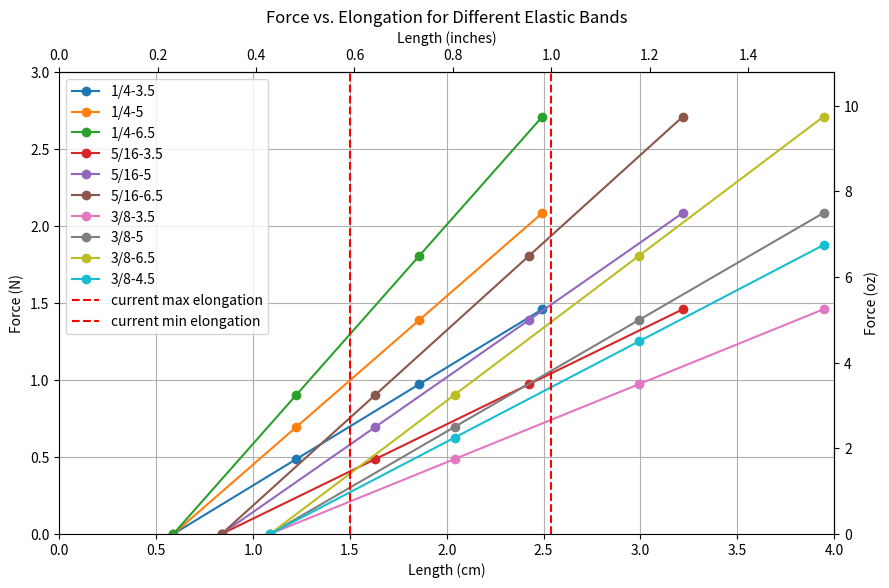
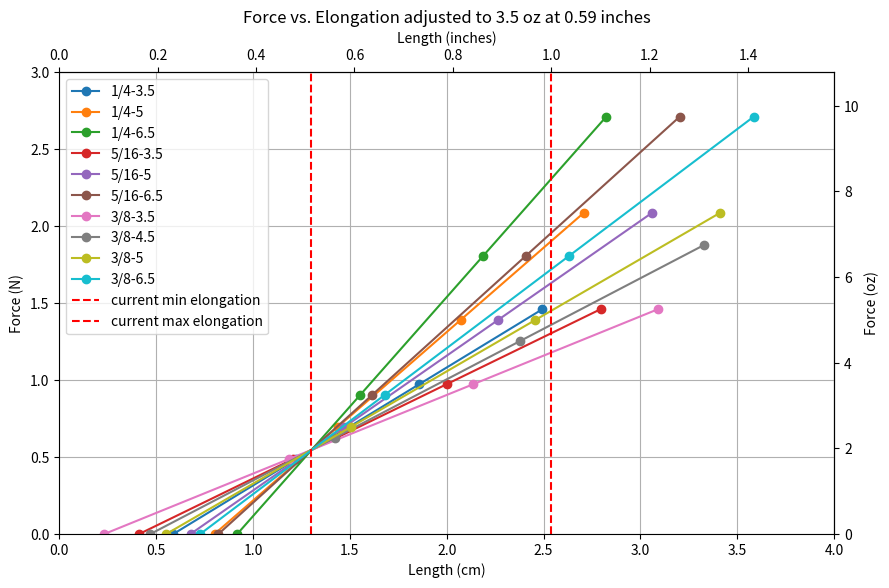
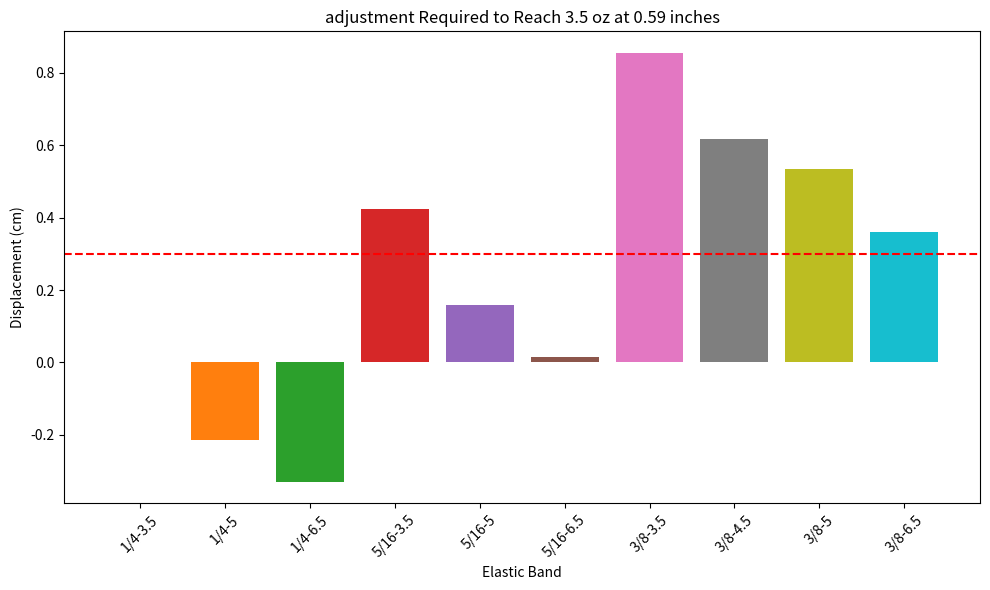

The matplotlib source for these figures, in order:
"""
============================================================================================================
README

ce code sert à plot les caractéristiques des élastiques orthodontiques,
pour décider lesquels utiliser pour les prothèses.

Etant donné que la fonction des elastiques est ici de rouvrir la prothèse,
les critères qui déterminent le meilleur élastique sont les suivants :
    - la force au seuil bas d'allongement (0.59 inches) doit être suffisante pour rouvrir la prothèse 
        - mais tout exces au dessus de ce seuil est inutile, donc on cherche le plus proche au dessus du seuil
        - jusqu'à un certain niveau d'usure acceptable, ce qui décale verticalement la plage acceptable vers le haut
    - la pente de la courbe force/elongation doit etre la plus faible possible
        - car tant que la force est suffisante pour rouvrir la prothèse c'est bon
        - tout exces de force rends l'utilisation de la prothèse moins agréable
============================================================================================================
"""


import matplotlib.pyplot as plt
import numpy as np

# lien commande
# https://www.fruugo.be/dental-orthodontic-rubber-bands-ortho-elastics-latex-braces-non-toxic-tool/p-331741057-731542678?language=en

# functions
def oz_to_newton(oz):
    return oz * 0.2780139

def newton_to_oz(newton):
    return newton / 0.2780139

def inches_to_cm(inches):
    return inches * 2.54

def cm_to_inches(cm):
    return cm / 2.54

# data
quarter_offset = cm_to_inches(0.589)
fiveOver16_offset = cm_to_inches(0.838)
threeOver8_offset = cm_to_inches(1.088)
quarter_35_y = np.array([0, 3.5/2, 3.5, 3.5*1.5])
quarter_35_x = np.array([0.25, 0.5, 0.75, 1.0]) + quarter_offset - 0.25 

quarter_50_y = np.array([0, 5/2, 5, 5*1.5])
quarter_50_x = np.array([0.25, 0.5, 0.75, 1.0])+ quarter_offset - 0.25

quarter_65_y = np.array([0, 6.5/2, 6.5, 6.5*1.5])
quarter_65_x = np.array([0.25, 0.5, 0.75, 1.0])+ quarter_offset - 0.25

five_over16_35_y = np.array([0, 3.5/2, 3.5, 3.5*1.5])
five_over16_35_x = np.array([5/16, 10/16, 15/16, 20/16]) + fiveOver16_offset - 5/16

five_over16_50_y = np.array([0, 5/2, 5, 5*1.5])
five_over16_50_x = np.array([5/16, 10/16, 15/16, 20/16]) + fiveOver16_offset - 5/16

five_over16_65_y = np.array([0, 6.5/2, 6.5, 6.5*1.5])
five_over16_65_x = np.array([5/16, 10/16, 15/16, 20/16]) + fiveOver16_offset - 5/16

three_over8_35_y = np.array([0, 3.5/2, 3.5, 3.5*1.5])
three_over8_35_x = np.array([3/8, 6/8, 9/8, 12/8]) + threeOver8_offset - 3/8

three_over8_50_y = np.array([0, 5/2, 5, 5*1.5])
three_over8_50_x = np.array([3/8, 6/8, 9/8, 12/8]) + threeOver8_offset - 3/8

three_over8_65_y = np.array([0, 6.5/2, 6.5, 6.5*1.5])
three_over8_65_x = np.array([3/8, 6/8, 9/8, 12/8]) + threeOver8_offset - 3/8

three_over8_45_y = np.array([0, 4.5/2, 4.5, 4.5*1.5])
three_over8_45_x = np.array([3/8, 6/8, 9/8, 12/8]) + threeOver8_offset - 3/8


# plots

# plot 1 : force vs elongation
fig, ax = plt.subplots(figsize=(10, 6))
ax.plot(inches_to_cm(quarter_35_x), oz_to_newton(quarter_35_y), label='1/4-3.5', marker='o')
ax.plot(inches_to_cm(quarter_50_x), oz_to_newton(quarter_50_y), label='1/4-5', marker='o')
ax.plot(inches_to_cm(quarter_65_x), oz_to_newton(quarter_65_y), label='1/4-6.5', marker='o')
ax.plot(inches_to_cm(five_over16_35_x), oz_to_newton(five_over16_35_y), label='5/16-3.5', marker='o')
ax.plot(inches_to_cm(five_over16_50_x), oz_to_newton(five_over16_50_y), label='5/16-5', marker='o')
ax.plot(inches_to_cm(five_over16_65_x), oz_to_newton(five_over16_65_y), label='5/16-6.5', marker='o')
ax.plot(inches_to_cm(three_over8_35_x), oz_to_newton(three_over8_35_y), label='3/8-3.5', marker='o')
ax.plot(inches_to_cm(three_over8_50_x), oz_to_newton(three_over8_50_y), label='3/8-5', marker='o')
ax.plot(inches_to_cm(three_over8_65_x), oz_to_newton(three_over8_65_y), label='3/8-6.5', marker='o')
ax.plot(inches_to_cm(three_over8_45_x), oz_to_newton(three_over8_45_y), label='3/8-4.5', marker='o')
ax.axvline(x=inches_to_cm(1), color='red', linestyle='--', label='current max elongation')
ax.axvline(x=inches_to_cm(0.59), color='red', linestyle='--', label='current min elongation')
ax.set_title('Force vs. Elongation for Different Elastic Bands')
ax.set_xlabel('Length (cm)')
ax.set_ylabel('Force (N)')
ax.legend()
ax.grid()
ax.set_xlim(0, 4)
ax.set_ylim(0, 3)  # Adjust y-axis limit to better fit the data
secxaxis = ax.secondary_xaxis('top', functions=(cm_to_inches, inches_to_cm))
secxaxis.set_xlabel('Length (inches)')
secyaxis = ax.secondary_yaxis('right', functions=(newton_to_oz, oz_to_newton))
secyaxis.set_ylabel('Force (oz)')

# plot 2 : force vs elongation ajusted to 3.5 oz at 0.59 inches
displacements = [0, 0.213, 0.33, -0.425, -0.16, -0.016, -0.855, -0.617, -0.535, -0.36]

fig, ax = plt.subplots(figsize=(10, 6))
ax.plot(inches_to_cm(quarter_35_x)+cm_to_inches(displacements[0]), oz_to_newton(quarter_35_y), label='1/4-3.5', marker='o')
ax.plot(inches_to_cm(quarter_50_x+cm_to_inches(displacements[1])), oz_to_newton(quarter_50_y), label='1/4-5', marker='o')
ax.plot(inches_to_cm(quarter_65_x+cm_to_inches(displacements[2])), oz_to_newton(quarter_65_y), label='1/4-6.5', marker='o')
ax.plot(inches_to_cm(five_over16_35_x+cm_to_inches(displacements[3])), oz_to_newton(five_over16_35_y), label='5/16-3.5', marker='o')
ax.plot(inches_to_cm(five_over16_50_x+cm_to_inches(displacements[4])), oz_to_newton(five_over16_50_y), label='5/16-5', marker='o')
ax.plot(inches_to_cm(five_over16_65_x+cm_to_inches(displacements[5])), oz_to_newton(five_over16_65_y), label='5/16-6.5', marker='o')
ax.plot(inches_to_cm(three_over8_35_x+cm_to_inches(displacements[6])), oz_to_newton(three_over8_35_y), label='3/8-3.5', marker='o')
ax.plot(inches_to_cm(three_over8_45_x+cm_to_inches(displacements[7])), oz_to_newton(three_over8_45_y), label='3/8-4.5', marker='o')
ax.plot(inches_to_cm(three_over8_50_x+cm_to_inches(displacements[8])), oz_to_newton(three_over8_50_y), label='3/8-5', marker='o')
ax.plot(inches_to_cm(three_over8_65_x+cm_to_inches(displacements[9])), oz_to_newton(three_over8_65_y), label='3/8-6.5', marker='o')
ax.axvline(x=1.3, color='red', linestyle='--', label='current min elongation')
ax.axvline(x=inches_to_cm(1), color='red', linestyle='--', label='current max elongation')

ax.set_title('Force vs. Elongation adjusted to 3.5 oz at 0.59 inches')
ax.set_xlabel('Length (cm)')
ax.set_ylabel('Force (N)')
ax.legend()
ax.grid()
ax.set_xlim(0, 4)
ax.set_ylim(0, 3)  # Adjust y-axis limit to better fit the data
secxaxis = ax.secondary_xaxis('top', functions=(cm_to_inches, inches_to_cm))
secxaxis.set_xlabel('Length (inches)')
secyaxis = ax.secondary_yaxis('right', functions=(newton_to_oz, oz_to_newton))
secyaxis.set_ylabel('Force (oz)')

#plot 3: bar chart of displacement required to reach 3.5 oz at 0.59 inches
labels = ['1/4-3.5', '1/4-5', '1/4-6.5', '5/16-3.5', '5/16-5', '5/16-6.5', '3/8-3.5', '3/8-4.5', '3/8-5', '3/8-6.5']
adjustments = [-displacements[i] for i in range(len(displacements))]  # invert the sign to show the required displacement
plt.figure(figsize=(10, 6))
plt.bar(labels, adjustments, color=['C0', 'C1', 'C2', 'C3', 'C4', 'C5', 'C6', 'C7','C8', 'C9'])
plt.axhline(0.3, color='red', linestyle='--', label='max possible adjustment')
plt.title('adjustment Required to Reach 3.5 oz at 0.59 inches')
plt.xlabel('Elastic Band')
plt.ylabel('Displacement (cm)')
plt.xticks(rotation=45)
plt.tight_layout()
plt.show()
